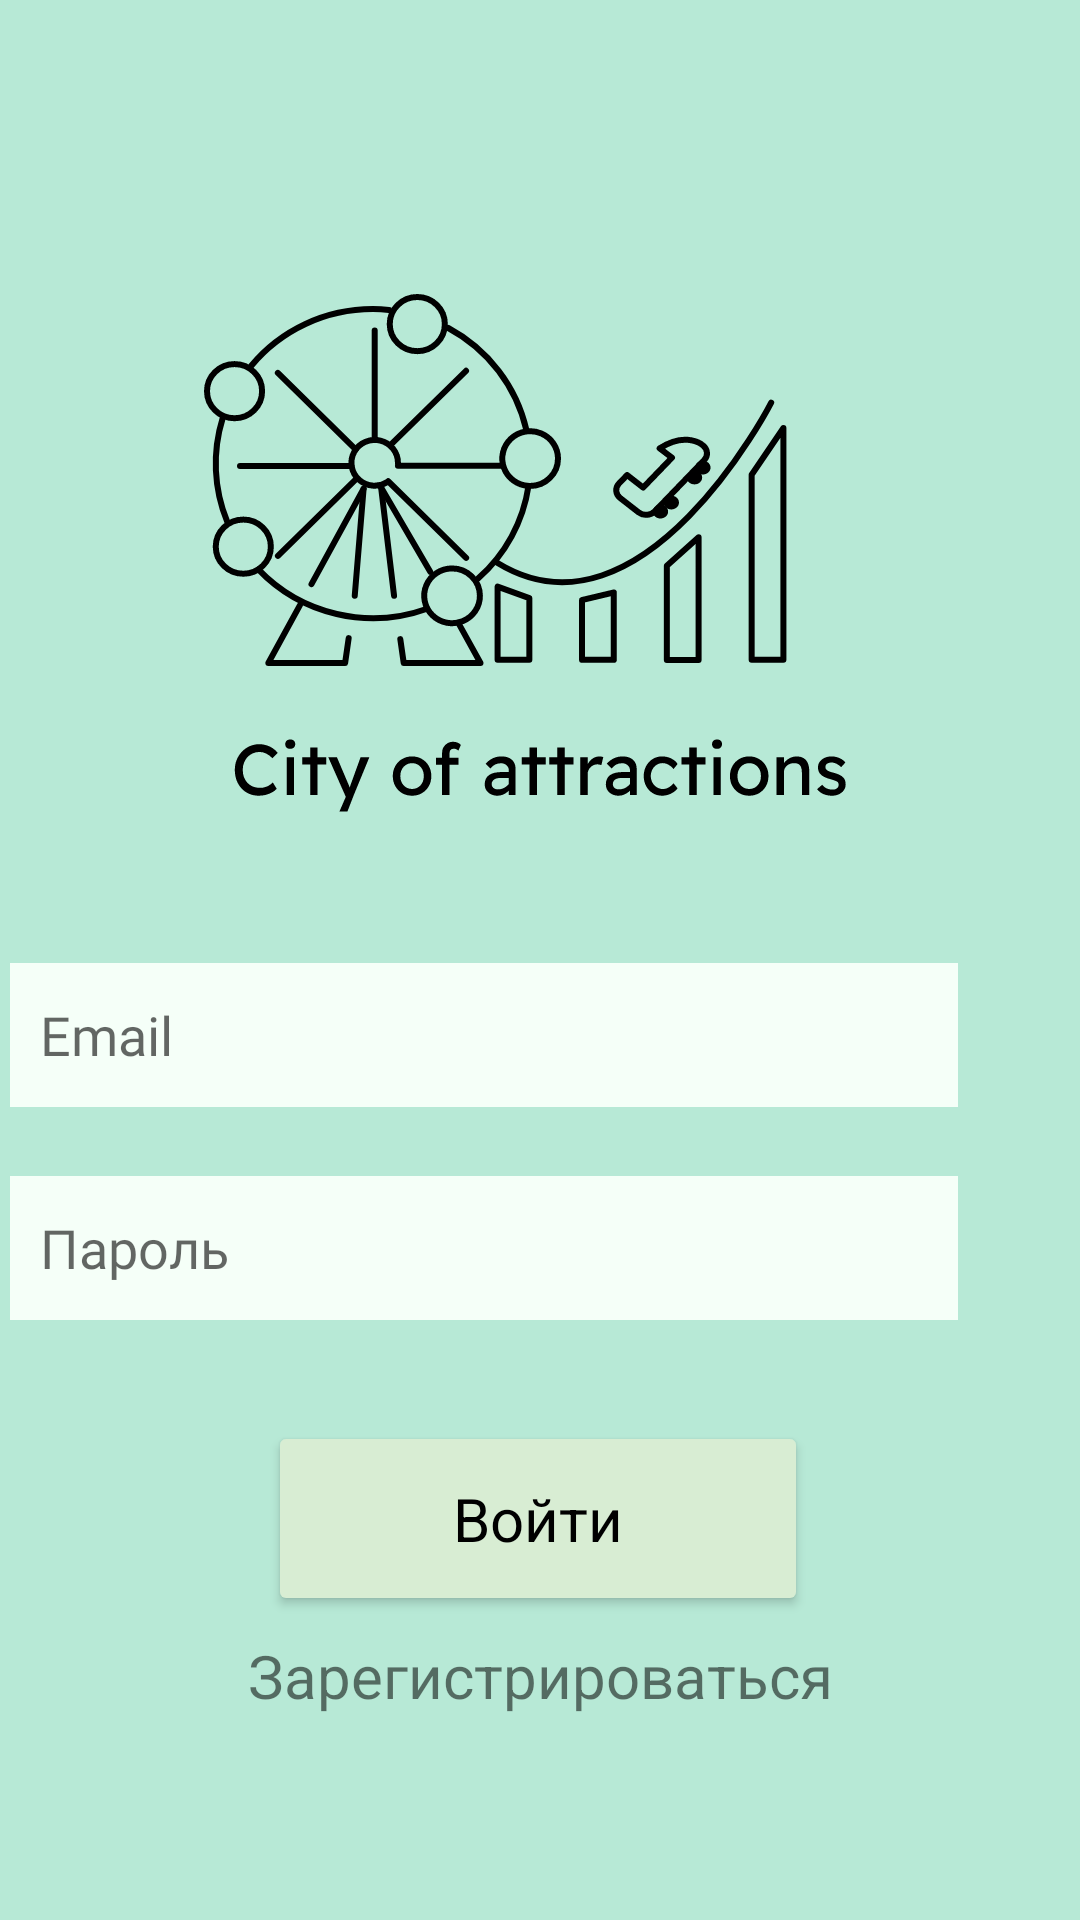

Write the Android layout XML for this screen, with the resource values it uses.
<!-- AndroidManifest.xml: application theme Theme.CityOfAttractions -->
<!-- res/layout/activity_login.xml -->
<?xml version="1.0" encoding="utf-8"?>
<androidx.constraintlayout.widget.ConstraintLayout xmlns:android="http://schemas.android.com/apk/res/android"
    xmlns:app="http://schemas.android.com/apk/res-auto"
    xmlns:tools="http://schemas.android.com/tools"
    android:layout_width="match_parent"
    android:layout_height="match_parent"
    tools:context=".ui.MainActivity"
    android:background="@color/main_color">


    <EditText
        android:id="@+id/editTextTextPassword"
        android:layout_width="280dp"
        android:layout_height="48dp"
        android:autofillHints=""
        android:background="@color/input_color"
        android:ems="10"
        android:fontFamily="@font/oswald_light"
        android:hint="@string/password"
        android:inputType="textPassword"
        android:minHeight="48dp"
        android:padding="10dp"
        app:layout_constraintBottom_toBottomOf="parent"
        app:layout_constraintEnd_toStartOf="@+id/lock_icon"
        app:layout_constraintHorizontal_bias="1.0"
        app:layout_constraintStart_toStartOf="parent"
        app:layout_constraintTop_toTopOf="parent"
        app:layout_constraintVertical_bias="0.662" />

    <EditText
        android:id="@+id/editTextTextEmailAddress"
        android:layout_width="280dp"
        android:layout_height="48dp"
        android:autofillHints=""
        android:background="@color/input_color"
        android:ems="10"
        android:fontFamily="@font/oswald_light"
        android:hint="@string/email"
        android:inputType="textEmailAddress"
        android:minHeight="48dp"
        android:padding="10dp"
        app:layout_constraintBottom_toBottomOf="parent"
        app:layout_constraintEnd_toStartOf="@+id/email_icon"
        app:layout_constraintHorizontal_bias="1.0"
        app:layout_constraintStart_toStartOf="parent"
        app:layout_constraintTop_toTopOf="parent"
        app:layout_constraintVertical_bias="0.542" />

    <ImageView
        android:id="@+id/email_icon"
        android:layout_width="36dp"
        android:layout_height="48dp"
        android:background="@color/input_color"
        android:contentDescription="@string/ic_email"
        app:layout_constraintBottom_toBottomOf="parent"
        app:layout_constraintEnd_toEndOf="parent"
        app:layout_constraintHorizontal_bias="0.874"
        app:layout_constraintStart_toStartOf="parent"
        app:layout_constraintTop_toTopOf="parent"
        app:layout_constraintVertical_bias="0.542"
        app:srcCompat="@drawable/ic_email" />

    <ImageView
        android:id="@+id/lock_icon"
        android:layout_width="36dp"
        android:layout_height="48dp"
        android:background="@color/input_color"
        android:contentDescription="@string/ic_lock"
        app:layout_constraintBottom_toBottomOf="parent"
        app:layout_constraintEnd_toEndOf="parent"
        app:layout_constraintHorizontal_bias="0.874"
        app:layout_constraintStart_toStartOf="parent"
        app:layout_constraintTop_toTopOf="parent"
        app:layout_constraintVertical_bias="0.662"
        app:srcCompat="@drawable/ic_lock" />

    <Button
        android:id="@+id/button"
        android:layout_width="180dp"
        android:layout_height="65dp"
        android:backgroundTint="@color/button"
        android:fontFamily="sans-serif"
        android:text="@string/login"
        android:textAllCaps="false"
        android:textColor="@color/black"
        android:textSize="20sp"
        app:cornerRadius="50dp"
        app:layout_constraintBottom_toBottomOf="parent"
        app:layout_constraintEnd_toEndOf="parent"
        app:layout_constraintHorizontal_bias="0.497"
        app:layout_constraintStart_toStartOf="parent"
        app:layout_constraintTop_toTopOf="parent"
        app:layout_constraintVertical_bias="0.824" />

    <TextView
        android:id="@+id/register"
        android:layout_width="wrap_content"
        android:layout_height="wrap_content"
        android:fontFamily="sans-serif"
        android:text="@string/register"
        android:textSize="20sp"
        android:onClick="reg"
        app:layout_constraintBottom_toBottomOf="parent"
        app:layout_constraintEnd_toEndOf="parent"
        app:layout_constraintStart_toStartOf="parent"
        app:layout_constraintTop_toTopOf="parent"
        app:layout_constraintVertical_bias="0.889" />

    <ImageView
        android:id="@+id/logotype"
        android:layout_width="wrap_content"
        android:layout_height="wrap_content"
        app:layout_constraintBottom_toBottomOf="parent"
        app:layout_constraintEnd_toEndOf="parent"
        app:layout_constraintHorizontal_bias="0.49"
        app:layout_constraintStart_toStartOf="parent"
        app:layout_constraintTop_toTopOf="parent"
        app:layout_constraintVertical_bias="0.15"
        app:srcCompat="@drawable/ic_logotipe" />


</androidx.constraintlayout.widget.ConstraintLayout>
<!-- resources referenced by this layout -->
<resources>
  <color name="black">#FF000000</color>
  <color name="button">#D8EDD3</color>
  <color name="input_color">#F5FFF8</color>
  <color name="main_color">#B7E9D6</color>
  <!-- drawable ic_logotipe: vector/xml drawable (drawable-v24, 23707 chars, omitted) -->
  <string name="email">Email</string>
  <string name="ic_email">icon_email</string>
  <string name="ic_lock">icon_lock</string>
  <string name="login">Войти</string>
  <string name="password">Пароль</string>
  <string name="register">Зарегистрироваться</string>
  <style name="Theme.CityOfAttractions" parent="Theme.MaterialComponents.DayNight.NoActionBar">
          
          <item name="colorPrimary">@color/purple_200</item>
          <item name="colorPrimaryVariant">@color/purple_700</item>
          <item name="colorOnPrimary">@color/black</item>
          
          <item name="colorSecondary">@color/teal_200</item>
          <item name="colorSecondaryVariant">@color/teal_200</item>
          <item name="colorOnSecondary">@color/black</item>
          
          <item name="android:statusBarColor" tools:targetApi="l">?attr/colorPrimaryVariant</item>
          
          <item name="windowNoTitle">true</item>
          <item name="android:windowFullscreen">true</item>
      </style>
  <color name="purple_200">#FFBB86FC</color>
  <color name="purple_700">#FF3700B3</color>
  <color name="teal_200">#FF03DAC5</color>
</resources>
